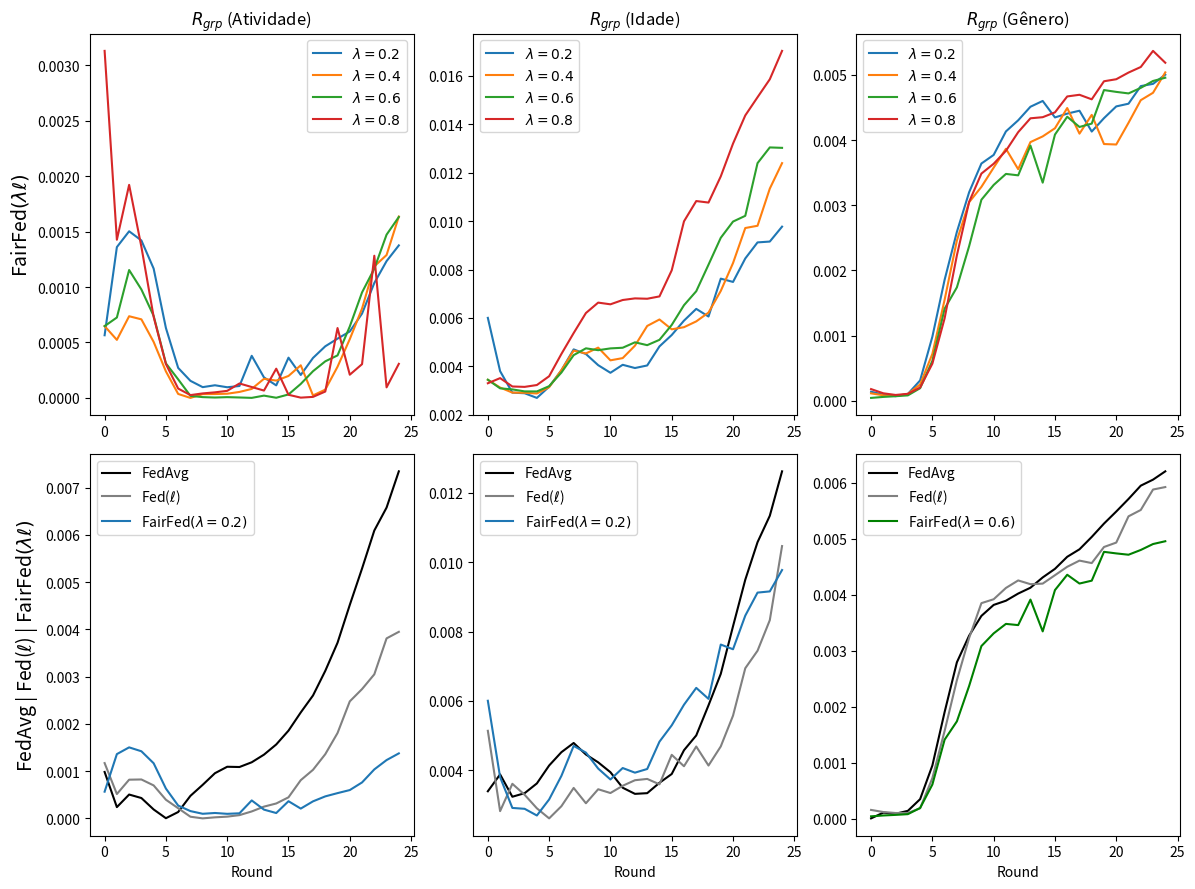

This figure's Python source:
import matplotlib.pyplot as plt

# --------------------------------------------------------------------------------------------
# ACTIVITY
# --------------------------------------------------------------------------------------------

data_rgrp_activity_FedAvg = {
    "Round": list(range(0, 25)),
    "RgrpActivity": [
        0.000981994, 0.000238225, 0.000504384, 0.000430394, 0.000188408, 3.596e-06, 
        0.000134395, 0.000476567, 0.000709533, 0.000955670, 0.001092158, 0.001086757, 
        0.001186913, 0.001348532, 0.001563960, 0.001856400, 0.002241598, 0.002600655, 
        0.003121024, 0.003715837, 0.004516703, 0.005286370, 0.006090524, 0.006575472, 
        0.007342683
    ]
}

data_rgrp_activity_FedCustom_LossIndv_1 = {
    "Round": list(range(0, 25)),
    "RgrpActivity": [
        0.0011698991734045998, 0.0005148917765061605, 0.0008186685802843363,
        0.0008232555993309331, 0.000697459790088156, 0.00039425271286045534,
        0.00021460111504884686, 3.485715398428136e-05, 9.011617013778512e-08,
        2.198202586376329e-05, 3.6594912445861085e-05, 6.858713430245251e-05,
        0.000146783525227718, 0.0002486074247271209, 0.0003151238640723636,
        0.00044570138544323186, 0.000808403325889475, 0.0010276921959405428,
        0.001358176176970163, 0.0018058796217794285, 0.002475675182856839,
        0.00273576612073415, 0.003048124009399346, 0.0038082490531917493,
        0.0039469727573896876
    ]
}

# ----------------------------------------------------------
# ACTIVITY
# ----------------------------------------------------------

# # Experimento 1
# data_rgrp_activity_FedCustom_LossGroup_Activity_7_lambda02 = {
#     "Round": list(range(0, 25)),
#     "RgrpActivity": [
#         0.0007994245244594149,
#         0.001432117147095948,
#         0.0017280046566251904,
#         0.0016700226994866296,
#         0.0014603015992845092,
#         0.0008426686654683224,
#         0.00043626484110662143,
#         0.00030365423347846046,
#         0.0001854916395676429,
#         0.00020955184001870473,
#         0.0001474044864659274,
#         0.00012572544018988553,
#         0.0006281472452659012,
#         0.00018908119830081754,
#         6.2840060077330255e-06,
#         0.0003810438972312041,
#         7.83517849184846e-06,
#         8.863676213827347e-05,
#         7.51921796114422e-05,
#         9.64756258374203e-05,
#         0.00011633507951666703,
#         0.00015735396477647428,
#         0.00021035938055202443,
#         0.0002252324040187866,
#         0.00029576545842923085
#     ]
# }

# Média dos Experimentos 1 e 3
data_rgrp_activity_FedCustom_LossGroup_Activity_7_lambda02 = {
    "Round": list(range(0, 25)),
    "RgrpActivity": [
        (0.0007994245244594149 + 0.00033046886091631376) / 2,
        (0.001432117147095948 + 0.0012875796826889614) / 2,
        (0.0017280046566251904 + 0.0012769344717986687) / 2,
        (0.0016700226994866296 + 0.0011695207379189751) / 2,
        (0.0014603015992845092 + 0.0008717286047815054) / 2,
        (0.0008426686654683224 + 0.000418375576273995) / 2,
        (0.00043626484110662143 + 0.00010502136234023023) / 2,
        (0.00030365423347846046 + 4.477536138093175e-06) / 2,
        (0.0001854916395676429 + 8.999537291516596e-06) / 2,
        (0.00020955184001870473 + 1.85665855116557e-05) / 2,
        (0.0001474044864659274 + 4.4987199407585016e-05) / 2,
        (0.00012572544018988553 + 8.918772944830212e-05) / 2,
        (0.0006281472452659012 + 0.00013112293610912287) / 2,
        (0.00018908119830081754 + 0.00018090653345548526) / 2,
        (6.2840060077330255e-06 + 0.00021983006623068181) / 2,
        (0.0003810438972312041 + 0.00034494431467069724) / 2,
        (7.83517849184846e-06 + 0.0004061220133937296) / 2,
        (8.863676213827347e-05 + 0.000632192222685302) / 2,
        (7.51921796114422e-05 + 0.0008556168163155952) / 2,
        (9.64756258374203e-05 + 0.0009721638237235701) / 2,
        (0.00011633507951666703 + 0.0010818285405094056) / 2,
        (0.00015735396477647428 + 0.0013635660732559357) / 2,
        (0.00021035938055202443 + 0.0018620070837641698) / 2,
        (0.0002252324040187866 + 0.00224175879177908) / 2,
        (0.00029576545842923085 + 0.0024545604823325547) / 2
    ]
}

data_rgrp_activity_FedCustom_LossGroup_Activity_7_lambda04 = {
    "Round": list(range(0, 25)),
    "RgrpActivity": [
        0.0006475247560582209,
        0.0005233682633980795,
        0.0007365473041310278,
        0.0007084425146571159,
        0.0005050342266898585,
        0.00023906078068288661,
        3.5825248877489936e-05,
        7.416926675114169e-09,
        3.415367605824489e-05,
        3.5128407520533066e-05,
        3.786486910338282e-05,
        5.3926583755254095e-05,
        8.115096468470803e-05,
        0.0001722890755834189,
        0.00015620233733357918,
        0.0001980410426046361,
        0.000294171923392851,
        2.2536158647718673e-05,
        7.464405250471675e-05,
        0.00028104285848971867,
        0.0005301207916578143,
        0.0008055853083251463,
        0.0011860888092106946,
        0.001288501180191009,
        0.0016351881371953233
    ]
}

data_rgrp_activity_FedCustom_LossGroup_Activity_7_lambda06 = {
    "Round": list(range(0, 25)),
    "RgrpActivity": [
        0.0006473820026011792,
        0.0007250384879783965,
        0.0011530147384208817,
        0.0009778236228822057,
        0.0007394233989478103,
        0.00031139703219935694,
        0.00016749740502365195,
        1.8517283636747562e-05,
        7.216325600941157e-06,
        3.506796538097559e-06,
        6.940371851167935e-06,
        3.890424017244381e-06,
        4.006143196813325e-07,
        2.0679513801231256e-05,
        1.503143250076451e-06,
        3.1170406734918e-05,
        0.00012611341414943132,
        0.0002408354925238965,
        0.00032985312678357297,
        0.00038328610721157,
        0.0006444683798636293,
        0.0009515131754982997,
        0.00116544120416833,
        0.0014718905851514759,
        0.001631452876931395
    ]
}

# # Experimento 1
# data_rgrp_activity_FedCustom_LossGroup_Activity_7_lambda08 = {
#     "Round": list(range(0, 25)),
#     "RgrpActivity": [
#         0.003147292949156337,
#         0.0013203780827201873,
#         0.002099850596246432,
#         0.0014831493441206812,
#         0.0007689603512684575,
#         0.00027568663412273525,
#         1.848122504239485e-05,
#         3.98127410864265e-06,
#         7.375415763321772e-05,
#         8.288656262619698e-05,
#         0.00011742833085325597,
#         0.000200113699360484,
#         0.0001248326940876422,
#         5.3469714983391386e-05,
#         8.023327470162072e-06,
#         3.045396651573553e-06,
#         5.067201924497569e-06,
#         1.751001724914203e-05,
#         5.746414092760763e-05,
#         0.00025624585664866715,
#         0.00041237494784663453,
#         0.0005773194985827422,
#         4.926369716381427e-07,
#         0.00011468082509425574,
#         0.000537609631025893
#     ]
# }

# Experimento 2
data_rgrp_activity_FedCustom_LossGroup_Activity_7_lambda08 = {
    "Round": list(range(0, 25)),
    "RgrpActivity": [
        0.0031290172987254074,
        0.0014262225128428586,
        0.0019210548374230436,
        0.0013623704952333185,
        0.0007313129681314108,
        0.0003058282542678147,
        8.43275505578278e-05,
        2.5394035782557255e-05,
        4.056095669654481e-05,
        5.026752857445841e-05,
        6.369636207056525e-05,
        0.00013016937964626306,
        9.81830519173746e-05,
        6.630779008538568e-05,
        0.0002636777697151598,
        2.823144246080544e-05,
        2.55006851188249e-06,
        9.336000932528119e-06,
        5.750682716735989e-05,
        0.0006301157142667816,
        0.0002092526996225122,
        0.00030441322648947815,
        0.0012820043116918081,
        9.515096507503629e-05,
        0.0003072586294325881
    ]

}

# # Média dos Experimentos 1 e 2
# data_rgrp_activity_FedCustom_LossGroup_Activity_7_lambda08 = {
#     "Round": list(range(0, 25)),
#     "RgrpActivity": [
#         (0.003147292949156337 + 0.0031107416482944778) / 2,
#         (0.0013203780827201873 + 0.0015320669429655298) / 2,
#         (0.002099850596246432 + 0.0017422590785996551) / 2,
#         (0.0014831493441206812 + 0.0012415916463459557) / 2,
#         (0.0007689603512684575 + 0.0006936655849943641) / 2,
#         (0.00027568663412273525 + 0.0003359698744128942) / 2,
#         (1.848122504239485e-05 + 0.00015043382623291103) / 2,
#         (3.98127410864265e-06 + 4.680678746827186e-05) / 2,
#         (7.375415763321772e-05 + 4.837759619371905e-06) / 2,
#         (8.288656262619698e-05 + 1.7648494522719843e-05) / 2,
#         (0.00011742833085325597 + 1.0064835238093262e-05) / 2,
#         (0.000200113699360484 + 6.122605893304211e-05) / 2,
#         (0.0001248326940876422 + 7.170328900000695e-05) / 2,
#         (5.3469714983391386e-05 + 7.914586518737997e-05) / 2,
#         (8.023327470162072e-06 + 0.0005193322119601575) / 2,
#         (3.045396651573553e-06 + 4.341749827728723e-05) / 2,
#         (5.067201924497569e-06 + 3.29340992674103e-08) / 2,
#         (1.751001724914203e-05 + 1.1559783855344116e-06) / 2,
#         (5.746414092760763e-05 + 5.754951340711214e-05) / 2,
#         (0.00025624585664866715 + 0.001003985571884896) / 2,
#         (0.00041237494784663453 + 6.130451398389857e-06) / 2,
#         (0.0005773194985827422 + 3.2506954396215057e-05) / 2,
#         (4.926369716381427e-07 + 0.0025635159864109782) / 2,
#         (0.00011468082509425574 + 7.571900895077675e-05) / 2,
#         (0.000537609631025893 + 7.790762883828423e-05) / 2
#     ]
# }


# --------------------------------------------------------------------------------------------
# AGE
# --------------------------------------------------------------------------------------------

data_rgrp_age_FedAvg = {
    "Round": list(range(0, 25)),
    "RgrpAge": [
        0.003396680190163166, 0.003883012178654958, 0.0032389046429972, 0.0033415192432913977,
        0.003622837286258953, 0.004139421103580343, 0.004522999975863927, 0.004788569180378254,
        0.004456227536866096, 0.004230801833006068, 0.0039457243582087425, 0.003498848430346345,
        0.003322188539265435, 0.0033420332522783544, 0.0036406929257304195, 0.003894552862944088,
        0.004579852897645133, 0.005006362570400268, 0.005874461016865226, 0.006780175495069189,
        0.00815280980914856, 0.00949522482741473, 0.010576392752614999, 0.01133786831348063,
        0.01261870780876268
    ]
}

data_rgrp_age_FedCustom_LossIndv_1 = {
    "Round": list(range(0, 25)),
    "RgrpAge": [
        0.0051396871339310654,
        0.0028242347034241797,
        0.0036116019022080985,
        0.003295729730910052,
        0.0029053399143322543,
        0.0026154931990083384,
        0.0029658952828031373,
        0.003493001450402049,
        0.003051172198045924,
        0.003455098204510262,
        0.0033457400553619046,
        0.0035552727612507265,
        0.0037149401002866864,
        0.0037526579913258933,
        0.0035969724754352597,
        0.004446843031716638,
        0.004118011821891023,
        0.004686955297929187,
        0.004138731916920123,
        0.004689157120894851,
        0.0055768288365123765,
        0.006943485809913891,
        0.007447933101414785,
        0.008328529961435419,
        0.01046477934094128
    ]
}

# ----------------------------------------------------------------------------------------------

# Experimento 1
# data_rgrp_age_FedCustom_LossGroup_Age_7_lambda02 = {
#     "Round": list(range(0, 25)),
#     "RgrpAge": [
#         0.0026760154049762946,
#         0.004184978742302253,
#         0.003396281319034537,
#         0.0034747685768813214,
#         0.0036327152028063497,
#         0.0038039665425795674,
#         0.004359008641757271,
#         0.004727375794270311,
#         0.005001943876351477,
#         0.0058585916194369226,
#         0.005780396459617732,
#         0.005303576884494369,
#         0.005887779751749896,
#         0.005569134789497383,
#         0.005726295376214449,
#         0.0072591397220192954,
#         0.008459250236968158,
#         0.006549272436694359,
#         0.006641848793531186,
#         0.00905258764400127,
#         0.01067565560669913,
#         0.01150544366307745,
#         0.014512900309076029,
#         0.013952238433252986,
#         0.008876168046999158
#     ]
# }

# # Experimento 2
# data_rgrp_age_FedCustom_LossGroup_Age_7_lambda02 = {
#     "Round": list(range(0, 25)),
#     "RgrpAge": [
#         0.0038141624656456334,
#         0.0028532003327454794,
#         0.003388800326397122,
#         0.0032229746092064977,
#         0.002887014626462264,
#         0.0024273608665223304,
#         0.002382504572990687,
#         0.002720607895197932,
#         0.003404528925737759,
#         0.0035671445117200612,
#         0.0037687727223321833,
#         0.004069324949104115,
#         0.0042580681230755335,
#         0.004047474624064182,
#         0.004318264350448901,
#         0.004341733690569652,
#         0.004919981391589028,
#         0.005015468258815847,
#         0.005593857698640938,
#         0.005274745165590907,
#         0.0062038522168723865,
#         0.007603337471310327,
#         0.0018630633827247548,
#         0.0015664376044021175,
#         0.0030846316924212666
#     ]
# }

# Experimento 3
data_rgrp_age_FedCustom_LossGroup_Age_7_lambda02 = {
    "Round": list(range(0, 25)),
    "RgrpAge": [
        0.0060054598333139485,
        0.0038038146297675107,
        0.002916385858532626,
        0.0028912820948594578,
        0.002698382034134985,
        0.0031611119581765493,
        0.003839777822775587,
        0.004703180951850768,
        0.004511817269870433,
        0.004051171296051761,
        0.0037367839499509734,
        0.004066708547029058,
        0.003933176051217204,
        0.004038879782404048,
        0.004826762611631349,
        0.005297436052547717,
        0.005891195681357328,
        0.0063770002188047945,
        0.0060601979481705055,
        0.0076258310247886785,
        0.007489956747890576,
        0.008459582953022916,
        0.009123260588713756,
        0.009157828821957847,
        0.009773881739744755
    ]
}

# # Experimento 1
# data_rgrp_age_FedCustom_LossGroup_Age_7_lambda04 = {
#     "Round": list(range(0, 25)),
#     "RgrpAge": [
#         0.003168413379791265,
#         0.0030147516479327513,
#         0.002941961857917106,
#         0.002971445965525084,
#         0.0029760621747167487,
#         0.003140727192738228,
#         0.0037997221892191882,
#         0.004630275066744664,
#         0.005144592224164155,
#         0.005121035144247792,
#         0.005182141415927177,
#         0.005134362637009131,
#         0.005392487446062186,
#         0.006178789842705573,
#         0.006588380008481976,
#         0.007247225380214829,
#         0.008051633850944494,
#         0.008383216693696297,
#         0.00873263114996837,
#         0.009485596638526583,
#         0.01084456584570087,
#         0.012213965541884308,
#         0.01172311403112763,
#         0.013716601535211695,
#         0.0158092546930361
#     ]
# }

# # Experimento 2
# data_rgrp_age_FedCustom_LossGroup_Age_7_lambda04 = {
#     "Round": list(range(0, 25)),
#     "RgrpAge": [
#         0.0037215658204400514,
#         0.0032388359028648664,
#         0.002893615583405513,
#         0.0028504212248226806,
#         0.002786904989727229,
#         0.0031406248445575275,
#         0.00389136440730723,
#         0.004672278920752371,
#         0.003926298417594364,
#         0.00443238039682728,
#         0.00332004147256641,
#         0.003551918101217818,
#         0.004320297409460194,
#         0.005164461837478503,
#         0.005289153228316286,
#         0.003817169786080269,
#         0.0031889231545568606,
#         0.003336523035994162,
#         0.003715550611838237,
#         0.00474804104397739,
#         0.005694261575131841,
#         0.007221143081405425,
#         0.007897956599030767,
#         0.008972363989102044,
#         0.008986624791074206
#     ]
# }

data_rgrp_age_FedCustom_LossGroup_Age_7_lambda04 = {
    "Round": list(range(0, 25)),
    "RgrpAge": [
        (0.003168413379791265 + 0.0037215658204400514) / 2,
        (0.0030147516479327513 + 0.0032388359028648664) / 2,
        (0.002941961857917106 + 0.002893615583405513) / 2,
        (0.002971445965525084 + 0.0028504212248226806) / 2,
        (0.0029760621747167487 + 0.002786904989727229) / 2,
        (0.003140727192738228 + 0.0031406248445575275) / 2,
        (0.0037997221892191882 + 0.00389136440730723) / 2,
        (0.004630275066744664 + 0.004672278920752371) / 2,
        (0.005144592224164155 + 0.003926298417594364) / 2,
        (0.005121035144247792 + 0.00443238039682728) / 2,
        (0.005182141415927177 + 0.00332004147256641) / 2,
        (0.005134362637009131 + 0.003551918101217818) / 2,
        (0.005392487446062186 + 0.004320297409460194) / 2,
        (0.006178789842705573 + 0.005164461837478503) / 2,
        (0.006588380008481976 + 0.005289153228316286) / 2,
        (0.007247225380214829 + 0.003817169786080269) / 2,
        (0.008051633850944494 + 0.0031889231545568606) / 2,
        (0.008383216693696297 + 0.003336523035994162) / 2,
        (0.00873263114996837 + 0.003715550611838237) / 2,
        (0.009485596638526583 + 0.00474804104397739) / 2,
        (0.01084456584570087 + 0.005694261575131841) / 2,
        (0.012213965541884308 + 0.007221143081405425) / 2,
        (0.01172311403112763 + 0.007897956599030767) / 2,
        (0.013716601535211695 + 0.008972363989102044) / 2,
        (0.0158092546930361 + 0.008986624791074206) / 2
    ]
}

data_rgrp_age_FedCustom_LossGroup_Age_7_lambda06 = {
    "Round": list(range(0, 25)),
    "RgrpAge": [
        0.003451105327847381,
        0.0030940412239629307,
        0.0030503299417297585,
        0.0029680488418198287,
        0.002965555649644669,
        0.0031832296020911635,
        0.0037457209005327427,
        0.004465882369749216,
        0.00474683488927498,
        0.00466981035660252,
        0.004744157363321314,
        0.004771433841896245,
        0.004995171036961857,
        0.004877988214983323,
        0.005098130626598922,
        0.005713171086191944,
        0.0065284241436091685,
        0.007105963517923343,
        0.008202487987161356,
        0.009313382389888283,
        0.009983536784066577,
        0.010221459013708774,
        0.012397970678872433,
        0.013046950820995079,
        0.013029213583114109
    ]
}


# # Experimento 1
# data_rgrp_age_FedCustom_LossGroup_Age_7_lambda08 = {
#     "Round": list(range(0, 25)),
#     "RgrpAge": [
#         0.0037009630035501153,
#         0.0037282465439436576,
#         0.0033156668372203747,
#         0.003367944448165779,
#         0.0035945063199462357,
#         0.004468763216634155,
#         0.006105132387495951,
#         0.007494020100228954,
#         0.00873113327652775,
#         0.009514009537699165,
#         0.009001635662060388,
#         0.009012510609283996,
#         0.009144604019112665,
#         0.009191201641394486,
#         0.009882533733229478,
#         0.011410020187372662,
#         0.01461157403368262,
#         0.017065233460256644,
#         0.01624280648242563,
#         0.017616568289163505,
#         0.01989544564066248,
#         0.021831315574287916,
#         0.02163269541899115,
#         0.02256342980843812,
#         0.02482004445863886
#     ]
# }

# # Experimento 2
# data_rgrp_age_FedCustom_LossGroup_Age_7_lambda08 = {
#     "Round": list(range(0, 25)),
#     "RgrpAge": [
#         0.0029063360844792103,
#         0.003303037616832008,
#         0.003025568181488829,
#         0.002941071202203211,
#         0.002867454613280606,
#         0.0027197170585242423,
#         0.0029239446408983807,
#         0.003261396578845705,
#         0.003679935081809587,
#         0.0037573634824709067,
#         0.0041291991934664365,
#         0.004473832438617967,
#         0.004475767160343891,
#         0.004399294025115115,
#         0.0039014034759091145,
#         0.004529967883126486,
#         0.005375340585182245,
#         0.004597358075889053,
#         0.005295236420681498,
#         0.006082238776893621,
#         0.0065134677224313415,
#         0.006906974577482925,
#         0.008609154445870312,
#         0.009161259950193753,
#         0.00925036729205006
#     ]
# }

# Média
data_rgrp_age_FedCustom_LossGroup_Age_7_lambda08 = {
    "Round": list(range(0, 25)),
    "RgrpAge": [
        (0.0037009630035501153 + 0.0029063360844792103) / 2,
        (0.0037282465439436576 + 0.003303037616832008) / 2,
        (0.0033156668372203747 + 0.003025568181488829) / 2,
        (0.003367944448165779 + 0.002941071202203211) / 2,
        (0.0035945063199462357 + 0.002867454613280606) / 2,
        (0.004468763216634155 + 0.0027197170585242423) / 2,
        (0.006105132387495951 + 0.0029239446408983807) / 2,
        (0.007494020100228954 + 0.003261396578845705) / 2,
        (0.00873113327652775 + 0.003679935081809587) / 2,
        (0.009514009537699165 + 0.0037573634824709067) / 2,
        (0.009001635662060388 + 0.0041291991934664365) / 2,
        (0.009012510609283996 + 0.004473832438617967) / 2,
        (0.009144604019112665 + 0.004475767160343891) / 2,
        (0.009191201641394486 + 0.004399294025115115) / 2,
        (0.009882533733229478 + 0.0039014034759091145) / 2,
        (0.011410020187372662 + 0.004529967883126486) / 2,
        (0.01461157403368262 + 0.005375340585182245) / 2,
        (0.017065233460256644 + 0.004597358075889053) / 2,
        (0.01624280648242563 + 0.005295236420681498) / 2,
        (0.017616568289163505 + 0.006082238776893621) / 2,
        (0.01989544564066248 + 0.0065134677224313415) / 2,
        (0.021831315574287916 + 0.006906974577482925) / 2,
        (0.02163269541899115 + 0.008609154445870312) / 2,
        (0.02256342980843812 + 0.009161259950193753) / 2,
        (0.02482004445863886 + 0.00925036729205006) / 2
    ]
}



# --------------------------------------------------------------------------------------------
# GENDER
# --------------------------------------------------------------------------------------------

data_rgrp_gender_FedAvg = {
    "Round": list(range(0, 25)),
    "RgrpGender": [
        9.397063480712154e-06, 0.00011157218949126447, 9.237918987625983e-05,
        0.00014352278971081062, 0.0003522343985122164, 0.0009535613011653596,
        0.0019080660155489262, 0.002795715597991636, 0.0032714259606517037,
        0.003623772023767946, 0.0038196499454164674, 0.003894675006253828,
        0.004022432153619671, 0.0041265755501611896, 0.004310232896247013,
        0.004463462327632563, 0.004678649806906887, 0.004812439461045543,
        0.005033356209199691, 0.005271751011226215, 0.005487030656152258,
        0.005711045445990997, 0.00594851243309673, 0.006055974434200194,
        0.006204165879392306
    ]
}

data_rgrp_gender_FedCustom_LossIndv_1 = {
    "Round": list(range(0, 25)),
    "RgrpGender": [
        0.00016015674896542085, 0.00012263839561017624, 0.00010529540603191007,
        0.0001052042521561723, 0.00018970525134196902, 0.0007288740651781086,
        0.001571439000092188, 0.0024768152288928806, 0.0032309027906503064,
        0.0038511845444832737, 0.003920962058145772, 0.004122534601099043,
        0.0042568344895884715, 0.004189703859674789, 0.004200090405843557,
        0.004350097068436293, 0.004500273389285503, 0.004610796228511668,
        0.004566356484291754, 0.0048536409288234125, 0.004932506599383982,
        0.005401031036894816, 0.005514776233964558, 0.005879408737278133,
        0.005923453769964269
    ]
}

data_rgrp_gender_FedCustom_LossGroup_Gender_7_lambda02 = {
    "Round": list(range(0, 25)),
    "RgrpGender": [
        0.00014058633285625165,
        9.588349667859935e-05,
        7.253960070762994e-05,
        0.00010638886019030204,
        0.00031357292703367706,
        0.0009846540163430026,
        0.001857719878998979,
        0.002592375024192983,
        0.0032006842284949947,
        0.0036404439459169755,
        0.003772288934807712,
        0.0041328737432930985,
        0.0043033478583241625,
        0.004511306588106168,
        0.004600165537418188,
        0.004347325571449853,
        0.004405972132497441,
        0.004450291240148486,
        0.004130835781906827,
        0.004336362488723556,
        0.004516486527817651,
        0.004557916441881304,
        0.004827846332758781,
        0.004862105070044568,
        0.005002937424795662
    ]
}

# # Experimento 1
# data_rgrp_gender_FedCustom_LossGroup_Gender_7_lambda04 = {
#     "Round": list(range(0, 25)),
#     "RgrpGender": [
#         0.00019597845641527756,
#         0.0001000246928930245,
#         7.570854826071312e-05,
#         9.58903564490887e-05,
#         0.0001722740268479545,
#         0.00044945785016450087,
#         0.0011499043053409986,
#         0.0020105898273853054,
#         0.0026626193158302016,
#         0.0029925572956985684,
#         0.0030969002877322045,
#         0.0034195021940939493,
#         0.002410645468360486,
#         0.0031184956475998316,
#         0.003390156361889465,
#         0.0036878527356788027,
#         0.004239123504493911,
#         0.004307961159040519,
#         0.004608838532120567,
#         0.0028926002627397947,
#         0.002603154414736112,
#         0.00310421928360148,
#         0.003868693365561571,
#         0.003809685306577243,
#         0.004338862226578644
#     ]
# }

# # Experimento 2
# data_rgrp_gender_FedCustom_LossGroup_Gender_7_lambda04 = {
#     "Round": list(range(0, 25)),
#     "RgrpGender": [
#         1.6341177629267342e-05,
#         0.00011543606695511898,
#         8.460064585225458e-05,
#         0.00010795357288375743,
#         0.00028364271236462765,
#         0.0008995932733708572,
#         0.001885510230258431,
#         0.002860012384974395,
#         0.003488063516247087,
#         0.004152922802346774,
#         0.00439704666473235,
#         0.004641009974248875,
#         0.004820645618357691,
#         0.005047661292732959,
#         0.004997562887754181,
#         0.0050659189416930005,
#         0.005160696873580169,
#         0.005021356003650039,
#         0.005073863026104937,
#         0.005097191261355701,
#         0.005165652704350818,
#         0.005265487511532753,
#         0.005576086467845091,
#         0.00586017052832756,
#         0.005825008829299665
#     ]
# }

# # Experimento 3
# data_rgrp_gender_FedCustom_LossGroup_Gender_7_lambda04 = {
#     "Round": list(range(0, 25)),
#     "RgrpGender": [
#         0.0001346265347503083,
#         4.2478047408897794e-05,
#         6.959117282094175e-05,
#         0.00011441038719490863,
#         0.00030152865324400665,
#         0.0008146993589830614,
#         0.0016204355113556925,
#         0.002508867057765294,
#         0.002991889157748127,
#         0.0027017665503824015,
#         0.003237913871651777,
#         0.003538392017755608,
#         0.0034289243654882506,
#         0.0037412560063381593,
#         0.0037815554884232504,
#         0.003790362092520302,
#         0.004074668299490729,
#         0.00296661341377519,
#         0.0034764960176425887,
#         0.003828429146691753,
#         0.004027841496436293,
#         0.0044249787656061145,
#         0.004391405072058504,
#         0.004506689890539508,
#         0.004951018648866373
#     ]
# }

data_rgrp_gender_FedCustom_LossGroup_Gender_7_lambda04 = {
    "Round": list(range(0, 25)),
    "RgrpGender": [
        (0.00019597845641527756 + 1.6341177629267342e-05 + 0.0001346265347503083) / 3,
        (0.0001000246928930245 + 0.00011543606695511898 + 4.2478047408897794e-05) / 3,
        (7.570854826071312e-05 + 8.460064585225458e-05 + 6.959117282094175e-05) / 3,
        (9.58903564490887e-05 + 0.00010795357288375743 + 0.00011441038719490863) / 3,
        (0.0001722740268479545 + 0.00028364271236462765 + 0.00030152865324400665) / 3,
        (0.00044945785016450087 + 0.0008995932733708572 + 0.0008146993589830614) / 3,
        (0.0011499043053409986 + 0.001885510230258431 + 0.0016204355113556925) / 3,
        (0.0020105898273853054 + 0.002860012384974395 + 0.002508867057765294) / 3,
        (0.0026626193158302016 + 0.003488063516247087 + 0.002991889157748127) / 3,
        (0.0029925572956985684 + 0.004152922802346774 + 0.0027017665503824015) / 3,
        (0.0030969002877322045 + 0.00439704666473235 + 0.003237913871651777) / 3,
        (0.0034195021940939493 + 0.004641009974248875 + 0.003538392017755608) / 3,
        (0.002410645468360486 + 0.004820645618357691 + 0.0034289243654882506) / 3,
        (0.0031184956475998316 + 0.005047661292732959 + 0.0037412560063381593) / 3,
        (0.003390156361889465 + 0.004997562887754181 + 0.0037815554884232504) / 3,
        (0.0036878527356788027 + 0.0050659189416930005 + 0.003790362092520302) / 3,
        (0.004239123504493911 + 0.005160696873580169 + 0.004074668299490729) / 3,
        (0.004307961159040519 + 0.005021356003650039 + 0.00296661341377519) / 3,
        (0.004608838532120567 + 0.005073863026104937 + 0.0034764960176425887) / 3,
        (0.0028926002627397947 + 0.005097191261355701 + 0.003828429146691753) / 3,
        (0.002603154414736112 + 0.005165652704350818 + 0.004027841496436293) / 3,
        (0.00310421928360148 + 0.005265487511532753 + 0.0044249787656061145) / 3,
        (0.003868693365561571 + 0.005576086467845091 + 0.004391405072058504) / 3,
        (0.003809685306577243 + 0.00586017052832756 + 0.004506689890539508) / 3,
        (0.004338862226578644 + 0.005825008829299665 + 0.004951018648866373) / 3
    ]
}


data_rgrp_gender_FedCustom_LossGroup_Gender_7_lambda06 = {
    "Round": list(range(0, 25)),
    "RgrpGender": [
        4.571716491173854e-05,
        6.112005609497126e-05,
        7.179088932118782e-05,
        8.465660252955575e-05,
        0.00019455271449420001,
        0.0006134202044572653,
        0.0014147578952333592,
        0.0017411694497472176,
        0.002373903119951733,
        0.003085106649005475,
        0.00331175053552732,
        0.0034810143312304156,
        0.0034592859653552214,
        0.003914805753903185,
        0.003347186718473182,
        0.004084395895824454,
        0.004358085965039907,
        0.004201274300194421,
        0.004252636480321586,
        0.004767044251536263,
        0.004739189085571734,
        0.004715683877186797,
        0.00480072269246991,
        0.004906560404806145,
        0.004956333180949276
    ]
}

data_rgrp_gender_FedCustom_LossGroup_Gender_5_lambda08 = {
    "Round": list(range(0, 25)),
    "RgrpGender": [
        0.00018108920246030118,
        0.00011653626835982814,
        9.104550135993761e-05,
        0.00010850598477471665,
        0.00020433840432419208,
        0.0005709846027879857,
        0.001267614232811094,
        0.0022328089392039626,
        0.0030534251833309383,
        0.003485991971465985,
        0.003636986022798684,
        0.0038355450672285835,
        0.004121513820882061,
        0.004334062573125132,
        0.004351061165381517,
        0.004425035638803476,
        0.004669312365791415,
        0.004694733482868916,
        0.004625203853817848,
        0.004902155995169172,
        0.004933270849280415,
        0.005035537897085019,
        0.005120865364542341,
        0.0053679828472150744,
        0.005186087057468919
    ]
}

# --------------------------------------------------------------------------------------------


import matplotlib.pyplot as plt

# Criação da figura e dos subplots
fig, ((ax1, ax2, ax3), (ax4, ax5, ax6)) = plt.subplots(2, 3, figsize=(12, 9))

# Subplot 1
ax1.plot(data_rgrp_activity_FedCustom_LossGroup_Activity_7_lambda02["Round"], data_rgrp_activity_FedCustom_LossGroup_Activity_7_lambda02["RgrpActivity"], label=r"$\lambda = 0.2$", linestyle='-')
ax1.plot(data_rgrp_activity_FedCustom_LossGroup_Activity_7_lambda04["Round"], data_rgrp_activity_FedCustom_LossGroup_Activity_7_lambda04["RgrpActivity"], label=r"$\lambda = 0.4$", linestyle='-')
ax1.plot(data_rgrp_activity_FedCustom_LossGroup_Activity_7_lambda06["Round"], data_rgrp_activity_FedCustom_LossGroup_Activity_7_lambda06["RgrpActivity"], label=r"$\lambda = 0.6$", linestyle='-')
ax1.plot(data_rgrp_activity_FedCustom_LossGroup_Activity_7_lambda08["Round"], data_rgrp_activity_FedCustom_LossGroup_Activity_7_lambda08["RgrpActivity"], label=r"$\lambda = 0.8$", linestyle='-')

# ax1.set_xlabel("Round")
ax1.set_ylabel(r"FairFed$(\lambda\ell)$", fontsize=14)


ax1.set_title(r"$R_{grp}$ (Atividade)")
ax1.legend()
# ax1.grid(True)

# Subplot 2
ax2.plot(data_rgrp_age_FedCustom_LossGroup_Age_7_lambda02["Round"], data_rgrp_age_FedCustom_LossGroup_Age_7_lambda02["RgrpAge"], label=r"$\lambda = 0.2$", linestyle='-')
ax2.plot(data_rgrp_age_FedCustom_LossGroup_Age_7_lambda04["Round"], data_rgrp_age_FedCustom_LossGroup_Age_7_lambda04["RgrpAge"], label=r"$\lambda = 0.4$", linestyle='-')
ax2.plot(data_rgrp_age_FedCustom_LossGroup_Age_7_lambda06["Round"], data_rgrp_age_FedCustom_LossGroup_Age_7_lambda06["RgrpAge"], label=r"$\lambda = 0.6$", linestyle='-')
ax2.plot(data_rgrp_age_FedCustom_LossGroup_Age_7_lambda08["Round"], data_rgrp_age_FedCustom_LossGroup_Age_7_lambda08["RgrpAge"], label=r"$\lambda = 0.8$", linestyle='-')

# ax2.set_xlabel("Round")
# ax2.set_ylabel(r"$R_{grp} Idade$")
ax2.set_title(r"$R_{grp}$ (Idade)")
ax2.legend()
# ax2.grid(True)


# Subplot 3
ax3.plot(data_rgrp_gender_FedCustom_LossGroup_Gender_7_lambda02["Round"], data_rgrp_gender_FedCustom_LossGroup_Gender_7_lambda02["RgrpGender"], label=r"$\lambda = 0.2$", linestyle='-')
ax3.plot(data_rgrp_gender_FedCustom_LossGroup_Gender_7_lambda04["Round"], data_rgrp_gender_FedCustom_LossGroup_Gender_7_lambda04["RgrpGender"], label=r"$\lambda = 0.4$", linestyle='-')
ax3.plot(data_rgrp_gender_FedCustom_LossGroup_Gender_7_lambda06["Round"], data_rgrp_gender_FedCustom_LossGroup_Gender_7_lambda06["RgrpGender"], label=r"$\lambda = 0.6$", linestyle='-')
ax3.plot(data_rgrp_gender_FedCustom_LossGroup_Gender_5_lambda08["Round"], data_rgrp_gender_FedCustom_LossGroup_Gender_5_lambda08["RgrpGender"], label=r"$\lambda = 0.8$", linestyle='-')

# ax3.set_xlabel("Round")
# ax3.set_ylabel(r"$R_{grp} Gênero$")
ax3.set_title(r"$R_{grp}$ (Gênero)")
ax3.legend()
# ax3.grid(True)


# Subplot 4
ax4.plot(data_rgrp_activity_FedAvg["Round"], data_rgrp_activity_FedAvg["RgrpActivity"], label=r"FedAvg", linestyle='-', color = 'black')
ax4.plot(data_rgrp_activity_FedCustom_LossIndv_1["Round"], data_rgrp_activity_FedCustom_LossIndv_1["RgrpActivity"], label=r"Fed($\ell$)", linestyle='-', color = 'gray')
ax4.plot(data_rgrp_activity_FedCustom_LossGroup_Activity_7_lambda02["Round"], data_rgrp_activity_FedCustom_LossGroup_Activity_7_lambda02["RgrpActivity"], label=r"FairFed$(\lambda=0.2)$", linestyle='-')

ax4.set_xlabel("Round")
ax4.set_ylabel(r"FedAvg | Fed($\ell$) | FairFed$(\lambda\ell)$", fontsize=14)

# ax4.set_title(r"$R_{grp}$ Atividade")
ax4.legend()
# ax4.grid(True)


# Subplot 5
ax5.plot(data_rgrp_age_FedAvg["Round"], data_rgrp_age_FedAvg["RgrpAge"], label=r"FedAvg", linestyle='-', color = 'black')
ax5.plot(data_rgrp_age_FedCustom_LossIndv_1["Round"], data_rgrp_age_FedCustom_LossIndv_1["RgrpAge"], label=r"Fed($\ell$)", linestyle='-', color = 'gray')
ax5.plot(data_rgrp_age_FedCustom_LossGroup_Age_7_lambda02["Round"], data_rgrp_age_FedCustom_LossGroup_Age_7_lambda02["RgrpAge"], label=r"FairFed$(\lambda=0.2)$", linestyle='-')

ax5.set_xlabel("Round")
# ax5.set_ylabel(r"$R_{grp} Idade$")
# ax5.set_title(r"$R_{grp}$ Idade")
ax5.legend()
# ax5.grid(True)

# Subplot 6
ax6.plot(data_rgrp_gender_FedAvg["Round"], data_rgrp_gender_FedAvg["RgrpGender"], label=r"FedAvg", linestyle='-', color = 'black')
ax6.plot(data_rgrp_gender_FedCustom_LossIndv_1["Round"], data_rgrp_gender_FedCustom_LossIndv_1["RgrpGender"], label=r"Fed($\ell$)", linestyle='-', color = 'gray')
ax6.plot(data_rgrp_gender_FedCustom_LossGroup_Gender_7_lambda06["Round"], data_rgrp_gender_FedCustom_LossGroup_Gender_7_lambda06["RgrpGender"], label=r"FairFed$(\lambda=0.6)$", linestyle='-', color = 'green')

ax6.set_xlabel("Round")
# ax6.set_ylabel(r"$R_{grp} Gênero$")
# ax6.set_title(r"$R_{grp}$ Gênero")
ax6.legend()
# ax6.grid(True)

plt.subplots_adjust(hspace=0.8, wspace=0.5)

# Ajustar espaçamento entre subplots
plt.tight_layout()
plt.show()
